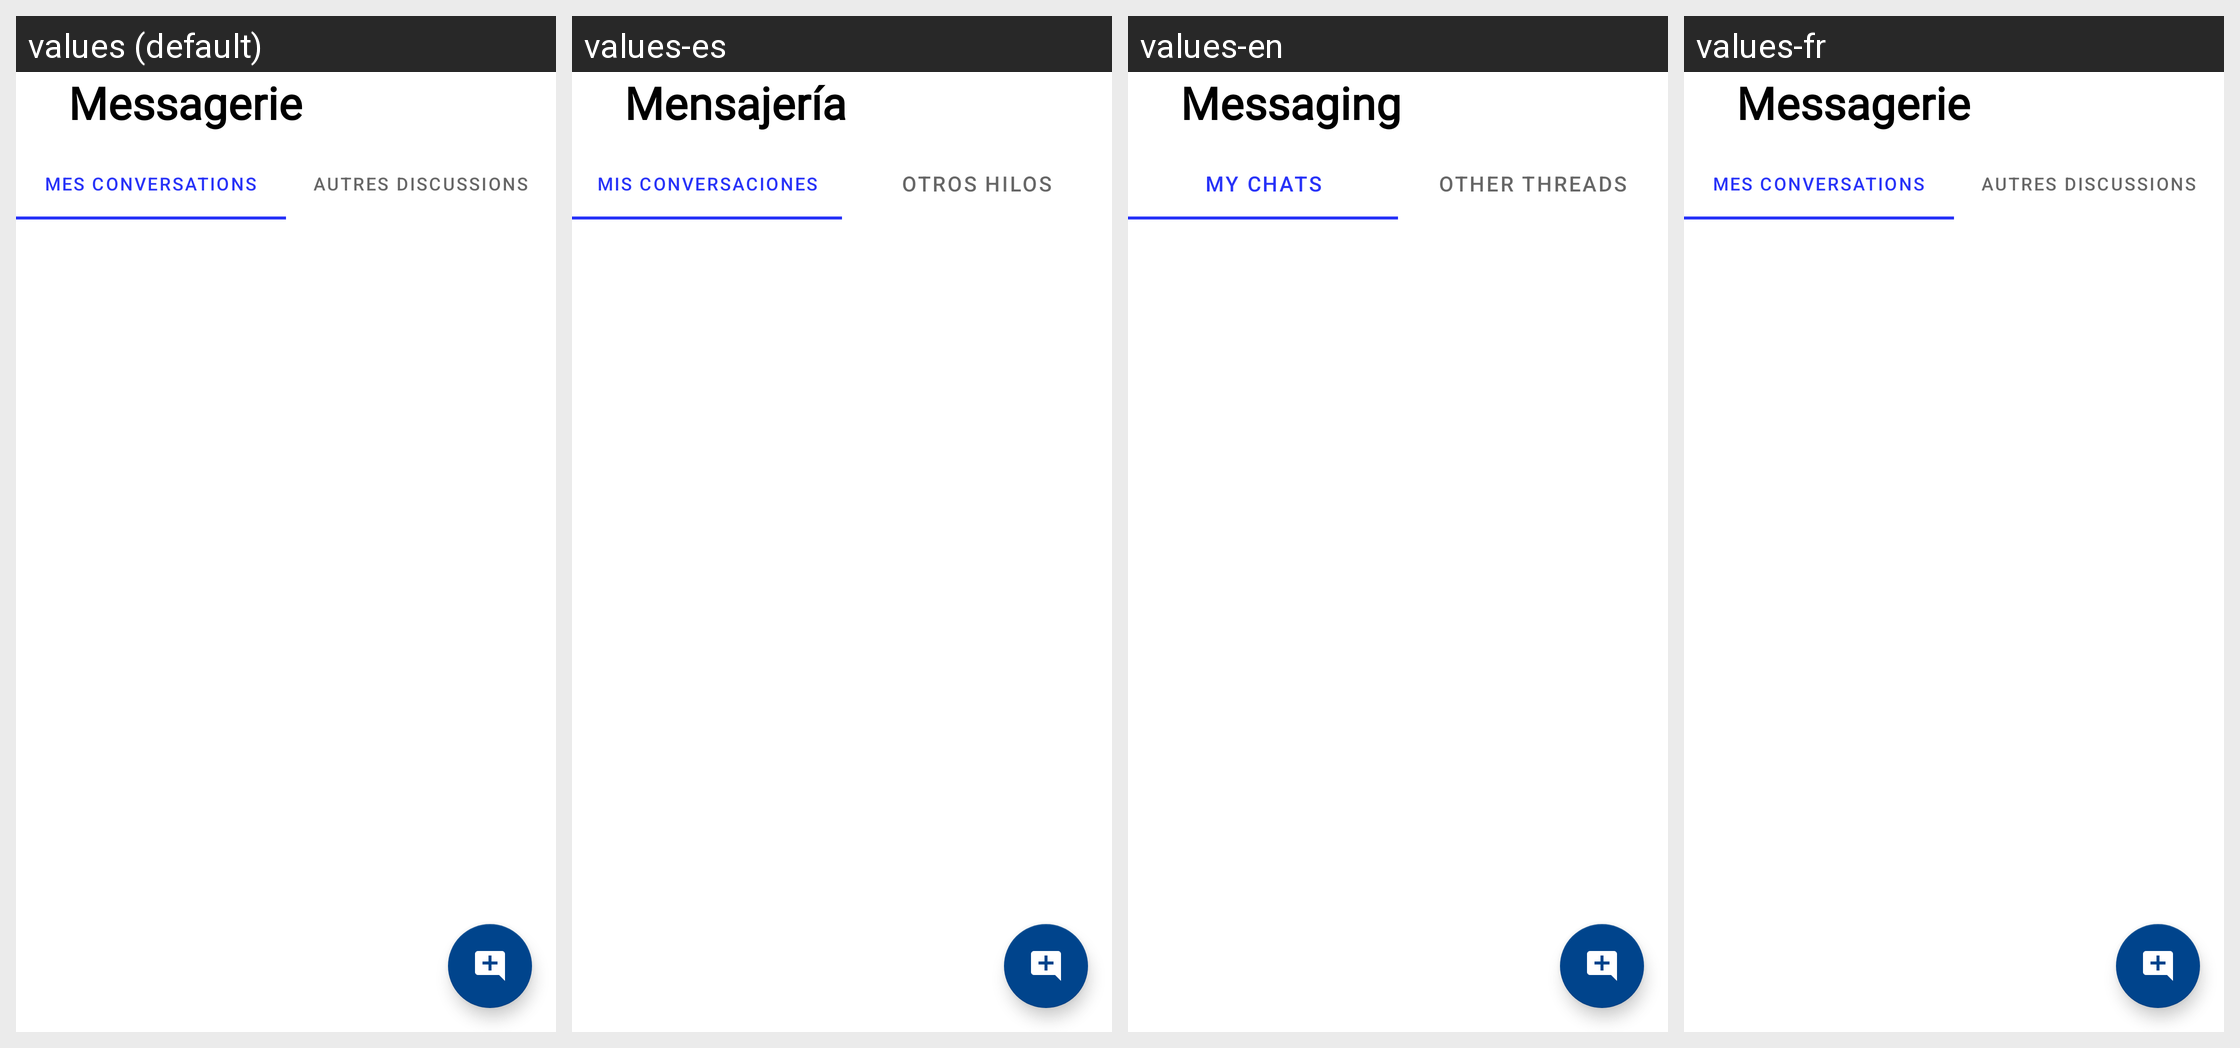

For this localized Android screen grid, give each drawn string resource with its value in every locale shown.
Android screen res/layout/activity_messaging.xml rendered under 4 locales, left to right: values (default), values-es, values-en, values-fr. Device: Nexus 5 (rendered at 1080×1920; each locale shown at half size, 540×960, under a caption strip naming it); theme Theme.Cyberacy.
Other locales in the repository, not shown: values-de, values-it, values-ja.
Strings drawn on this screen, with the default value and each locale's value (text and hints the layout hard-codes, and strings that could not be matched under every locale, appear in the picture but are not listed):

txt_messagerie
  values: Messagerie
  values-es: Mensajería
  values-en: Messaging
  values-fr: Messagerie  [not translated; the default value is used]

tb_conversation
  values: Mes conversations
  values-es: mis conversaciones
  values-en: My chats
  values-fr: Mes conversations  [not translated; the default value is used]

tb_other_conversation
  values: Autres discussions
  values-es: Otros hilos
  values-en: Other threads
  values-fr: Autres discussions  [not translated; the default value is used]
